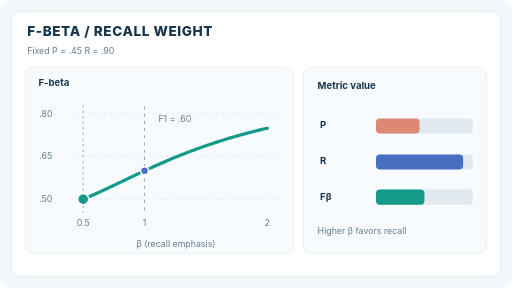
t = 0.00 s
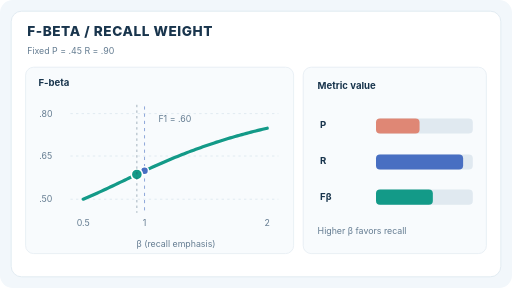
t = 1.75 s
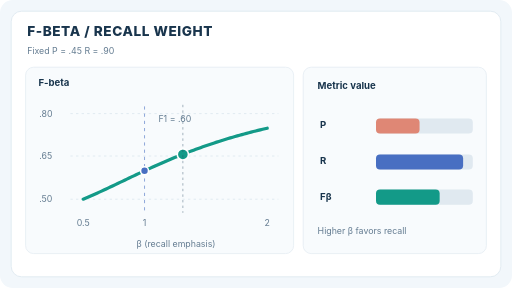
t = 3.25 s
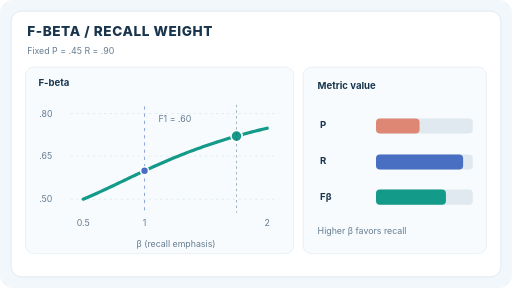
t = 5.00 s
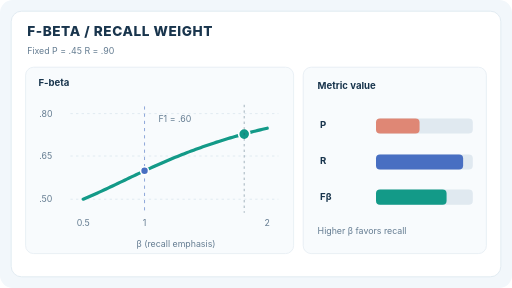
t = 6.75 s
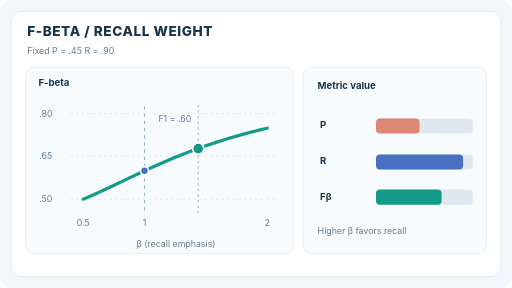
t = 8.25 s

The animated SVG that drew these frames (rendered in a browser with its animation timeline set to each time). Animation: 5 SMIL elements (animate=5); frames cover the first 8.25 s, repeats indefinitely.

<svg xmlns="http://www.w3.org/2000/svg" width="640" height="360" viewBox="0 0 640 360" role="img" aria-labelledby="title desc"><title id="title">F-beta shifts relative emphasis toward recall</title><desc id="desc">For hypothetical fixed precision 0.45 and recall 0.90, beta changes smoothly from 0.5 to 2 and back. F-beta moves from 0.50 to 0.75, with F1 equal to 0.60.</desc><style>text{font-family:Inter,ui-sans-serif,system-ui,sans-serif;fill:#19354d}.title{font-size:17px;font-weight:760;letter-spacing:.7px}.sub{font-size:11px;fill:#647c91}.lab{font-size:12px;font-weight:650}.num{font-size:18px;font-weight:780}.static-stage{display:none}@media(prefers-reduced-motion:reduce){.moving{display:none!important}.static-stage{display:inline!important}}</style><rect width="640" height="360" rx="16" fill="#f2f7fb"/><rect x="14" y="14" width="612" height="332" rx="13" fill="#ffffff" stroke="#dce7ef"/><text x="34" y="45" class="title" >F-BETA  /  RECALL WEIGHT</text><text x="34" y="68" class="sub" >Fixed P = .45     R = .90</text><rect x="32" y="84" width="335" height="233" fill="#f8fbfd" rx="10" stroke="#e5edf3"/><rect x="379" y="84" width="229" height="233" fill="#f8fbfd" rx="10" stroke="#e5edf3"/><text x="48" y="108" class="lab" >F-beta</text><line x1="88" y1="142" x2="348" y2="142" stroke="#dbe6ee" stroke-dasharray="3 4"/><text x="49" y="146" class="sub" >.80</text><line x1="88" y1="195" x2="348" y2="195" stroke="#dbe6ee" stroke-dasharray="3 4"/><text x="49" y="199" class="sub" >.65</text><line x1="88" y1="249" x2="348" y2="249" stroke="#dbe6ee" stroke-dasharray="3 4"/><text x="49" y="253" class="sub" >.50</text><path d="M104.00 249.00 L106.88 247.80 L109.75 246.59 L112.63 245.35 L115.50 244.09 L118.38 242.81 L121.25 241.52 L124.13 240.21 L127.00 238.89 L129.88 237.56 L132.75 236.21 L135.63 234.86 L138.50 233.50 L141.38 232.14 L144.25 230.77 L147.13 229.40 L150.00 228.02 L152.88 226.65 L155.75 225.27 L158.63 223.90 L161.50 222.53 L164.38 221.16 L167.25 219.79 L170.13 218.43 L173.00 217.08 L175.88 215.73 L178.75 214.39 L181.63 213.06 L184.50 211.73 L187.38 210.42 L190.25 209.11 L193.13 207.82 L196.00 206.53 L198.88 205.26 L201.75 204.00 L204.63 202.75 L207.50 201.51 L210.38 200.28 L213.25 199.07 L216.13 197.87 L219.00 196.68 L221.88 195.51 L224.75 194.35 L227.63 193.20 L230.50 192.07 L233.38 190.95 L236.25 189.85 L239.13 188.76 L242.00 187.68 L244.88 186.62 L247.75 185.57 L250.63 184.54 L253.50 183.52 L256.38 182.51 L259.25 181.52 L262.13 180.54 L265.00 179.57 L267.88 178.62 L270.75 177.68 L273.63 176.76 L276.50 175.85 L279.38 174.95 L282.25 174.07 L285.13 173.20 L288.00 172.34 L290.88 171.49 L293.75 170.66 L296.63 169.84 L299.50 169.03 L302.38 168.24 L305.25 167.45 L308.13 166.68 L311.00 165.92 L313.88 165.17 L316.75 164.44 L319.63 163.71 L322.50 163.00 L325.38 162.29 L328.25 161.60 L331.13 160.92 L334.00 160.25" fill="none" stroke="#139a88" stroke-width="4" stroke-linecap="round"/><line x1="180.67" x2="180.67" y1="133" y2="265" stroke="#486fc2" stroke-dasharray="4 5" opacity=".75"/><circle cx="180.67" cy="213.5" r="5" fill="#486fc2" stroke="white" stroke-width="2"/><text x="198" y="153" class="sub" >F1 = .60</text><text x="104" y="282" class="sub" text-anchor="middle">0.5</text><text x="180.67" y="282" class="sub" text-anchor="middle">1</text><text x="334" y="282" class="sub" text-anchor="middle">2</text><text x="220" y="309" class="sub" text-anchor="middle">β  (recall emphasis)</text><text x="397" y="111" class="lab" >Metric value</text><text x="400" y="160" class="lab" >P</text><rect x="470" y="148" width="121" height="19" fill="#e0e9f0" rx="5"/><rect x="470" y="148" width="54.45" height="19" fill="#df8775" rx="5"/><text x="400" y="205" class="lab" >R</text><rect x="470" y="193" width="121" height="19" fill="#e0e9f0" rx="5"/><rect x="470" y="193" width="108.9" height="19" fill="#486fc2" rx="5"/><text x="400" y="250" class="lab" >Fβ</text><rect x="470" y="237" width="121" height="19" fill="#e0e9f0" rx="5"/><text x="397" y="293" class="sub" >Higher β favors recall</text><g class="moving"><circle cx="104" cy="249" r="7" fill="#139a88" stroke="white" stroke-width="2"><animate attributeName="cx" values="104.00;142.33;180.67;219.00;257.33;295.67;334.00;295.67;257.33;219.00;180.67;142.33;104.00" keyTimes="0.0000;0.0833;0.1667;0.2500;0.3333;0.4167;0.5000;0.5833;0.6667;0.7500;0.8333;0.9167;1.0000" dur="12s" repeatCount="indefinite"/><animate attributeName="cy" values="249.00;231.68;213.50;196.68;182.18;170.11;160.25;170.11;182.18;196.68;213.50;231.68;249.00" keyTimes="0.0000;0.0833;0.1667;0.2500;0.3333;0.4167;0.5000;0.5833;0.6667;0.7500;0.8333;0.9167;1.0000" dur="12s" repeatCount="indefinite"/></circle><rect x="470" y="237" width="60.50" height="19" rx="5" fill="#139a88"><animate attributeName="width" values="60.50;66.40;72.60;78.33;83.28;87.39;90.75;87.39;83.28;78.33;72.60;66.40;60.50" keyTimes="0.0000;0.0833;0.1667;0.2500;0.3333;0.4167;0.5000;0.5833;0.6667;0.7500;0.8333;0.9167;1.0000" dur="12s" repeatCount="indefinite"/></rect><line x1="104" x2="104" y1="131" y2="266" stroke="#24465f" stroke-dasharray="3 4" opacity=".5"><animate attributeName="x1" values="104.00;142.33;180.67;219.00;257.33;295.67;334.00;295.67;257.33;219.00;180.67;142.33;104.00" keyTimes="0.0000;0.0833;0.1667;0.2500;0.3333;0.4167;0.5000;0.5833;0.6667;0.7500;0.8333;0.9167;1.0000" dur="12s" repeatCount="indefinite"/><animate attributeName="x2" values="104.00;142.33;180.67;219.00;257.33;295.67;334.00;295.67;257.33;219.00;180.67;142.33;104.00" keyTimes="0.0000;0.0833;0.1667;0.2500;0.3333;0.4167;0.5000;0.5833;0.6667;0.7500;0.8333;0.9167;1.0000" dur="12s" repeatCount="indefinite"/></line></g><g class="static-stage"><circle cx="334" cy="160.25" r="7" fill="#139a88" stroke="white" stroke-width="2"/><rect x="470" y="237" width="90.75" height="19" fill="#139a88" rx="5"/><line x1="334" x2="334" y1="131" y2="266" stroke="#24465f" stroke-dasharray="3 4" opacity=".5"/></g></svg>
